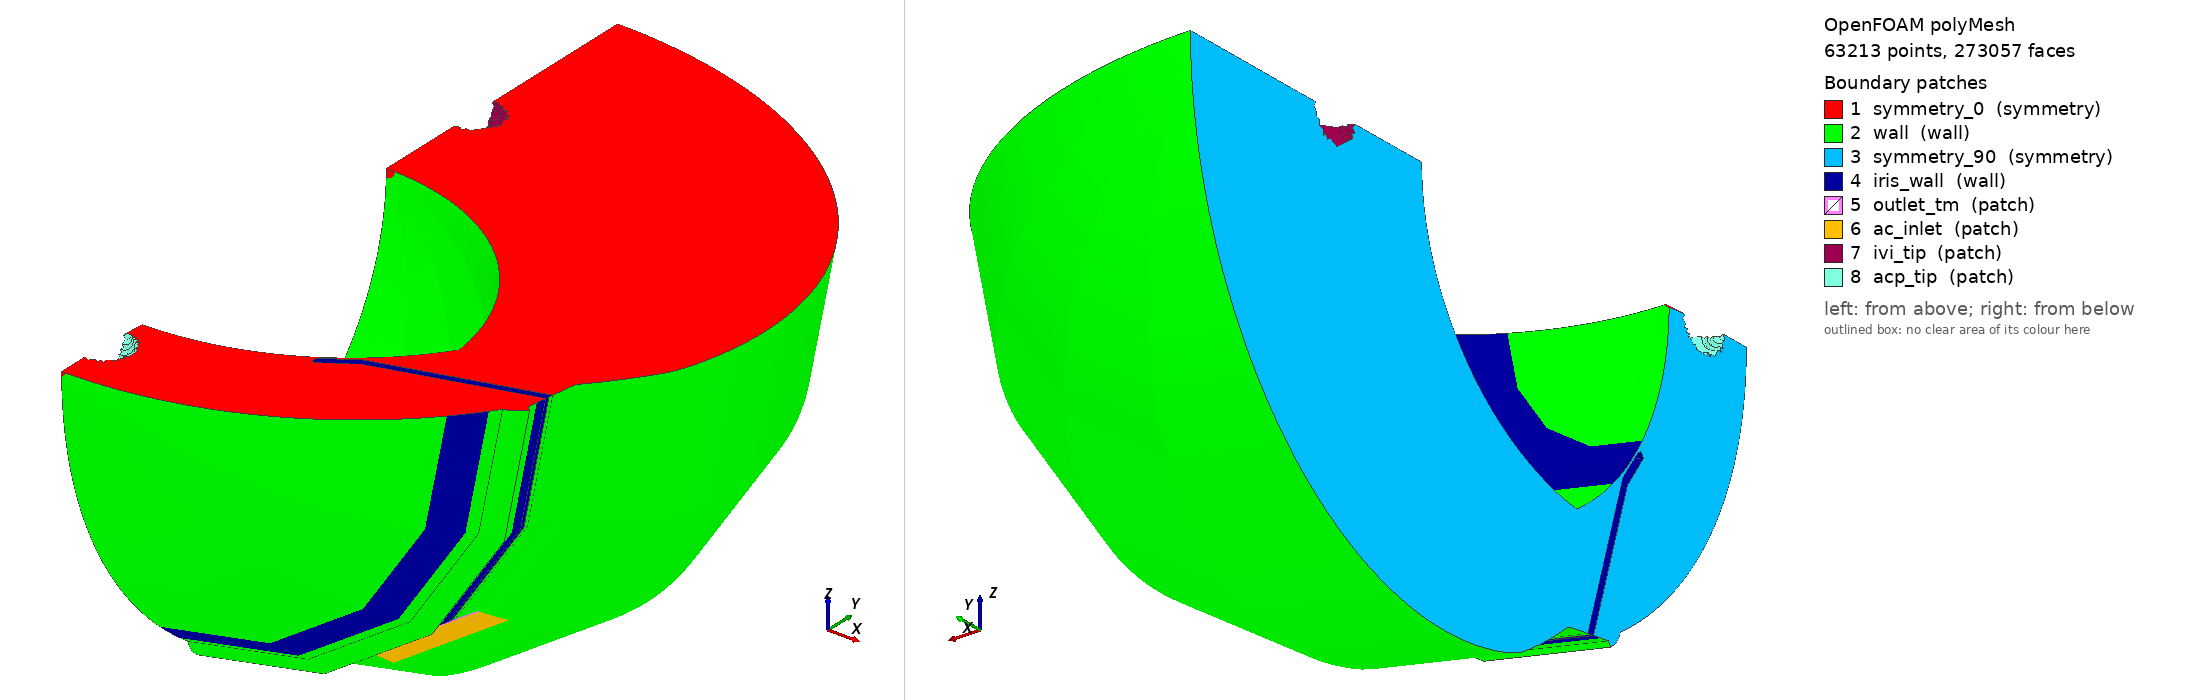

OpenFOAM case: the committed polyMesh, 63213 points, 273057 faces. Boundary patches (legend numbers): 1 symmetry_0 (symmetry), 2 wall (wall), 3 symmetry_90 (symmetry), 4 iris_wall (wall), 5 outlet_tm (patch), 6 ac_inlet (patch), 7 ivi_tip (patch), 8 acp_tip (patch). Left view from above one corner, right view from below the opposite corner. Boundary conditions: 1 field file(s) under 0/; 8 of 8 drawn patches have an entry in a shipped field file.

=== constant/polyMesh/boundary ===
/*--------------------------------*- C++ -*----------------------------------*\
| =========                 |                                                 |
| \\      /  F ield         | OpenFOAM: The Open Source CFD Toolbox           |
|  \\    /   O peration     | Version:  2512                                  |
|   \\  /    A nd           | Website:  www.openfoam.com                      |
|    \\/     M anipulation  |                                                 |
\*---------------------------------------------------------------------------*/
FoamFile
{
    version     2.0;
    format      ascii;
    arch        "LSB;label=32;scalar=64";
    class       polyBoundaryMesh;
    location    "constant/polyMesh";
    object      boundary;
}
// * * * * * * * * * * * * * * * * * * * * * * * * * * * * * * * * * * * * * //


8
(
    symmetry_0
    {
        type            symmetry;
        physicalType    patch;
        inGroups        1 ( symmetry );
        nFaces          24753;
        startFace       221223;
    }

    wall
    {
        type            wall;
        physicalType    patch;
        inGroups        1 ( wall );
        nFaces          1708;
        startFace       245976;
    }

    symmetry_90
    {
        type            symmetry;
        physicalType    patch;
        inGroups        1 ( symmetry );
        nFaces          24725;
        startFace       247684;
    }

    iris_wall
    {
        type            wall;
        physicalType    patch;
        inGroups        1 ( wall );
        nFaces          444;
        startFace       272409;
    }

    outlet_tm
    {
        type            patch;
        nFaces          9;
        startFace       272853;
    }

    ac_inlet
    {
        type            patch;
        nFaces          7;
        startFace       272862;
    }

    ivi_tip
    {
        type            patch;
        inGroups        1 ( empty );
        nFaces          84;
        startFace       272869;
    }

    acp_tip
    {
        type            patch;
        inGroups        1 ( empty );
        nFaces          104;
        startFace       272953;
    }

)


// ************************************************************************* //


=== system/controlDict ===
FoamFile
{
    version     2.0;
    format      ascii;
    class       dictionary;
    object      controlDict;
}

// doc-g2-sim4 MODE=baseline — steady verify (IVI + ACP tips closed)

application     simpleFoam;

startFrom       startTime;
startTime       0;
stopAt          endTime;
endTime         1000;

deltaT          1;

writeControl    timeStep;
writeInterval   50;
purgeWrite      0;
writeFormat     ascii;
writePrecision  8;
writeCompression off;
timeFormat      general;
timePrecision   6;
runTimeModifiable true;

functions
{
    flowRateTM
    {
        type            surfaceFieldValue;
        libs            (fieldFunctionObjects);
        fields          (phi);
        operation       sum;
        regionType      patch;
        name            outlet_tm;
        writeFields     false;
        log             true;
        writeControl    timeStep;
        writeInterval   10;
    }

    flowRateIVI
    {
        type            surfaceFieldValue;
        libs            (fieldFunctionObjects);
        fields          (phi);
        operation       sum;
        regionType      patch;
        name            ivi_tip;
        writeFields     false;
        log             true;
        writeControl    timeStep;
        writeInterval   10;
    }

    flowRateACP
    {
        type            surfaceFieldValue;
        libs            (fieldFunctionObjects);
        fields          (phi);
        operation       sum;
        regionType      patch;
        name            acp_tip;
        writeFields     false;
        log             true;
        writeControl    timeStep;
        writeInterval   10;
    }

    pressureACinlet
    {
        type            surfaceFieldValue;
        libs            (fieldFunctionObjects);
        fields          (p);
        operation       areaAverage;
        regionType      patch;
        name            ac_inlet;
        writeFields     false;
        log             true;
        writeControl    timeStep;
        writeInterval   10;
    }

    iop_probe
    {
        type            probes;
        libs            (sampling);
        fields          (p);
        probeLocations
        (
            ( 0.0015   -0.0068   0.0000)
            ( 0.00106  -0.0068  -0.00106)
            ( 0.0020    0.0030   0.0000)
            ( 0.00141   0.0030  -0.00141)
        );
        writeControl    timeStep;
        writeInterval   10;
    }
}


=== 0/U ===
FoamFile
{
    version     2.0;
    format      ascii;
    class       volVectorField;
    object      U;
}
// G2-fluid baseline — IVI + ACP tip cavities closed
dimensions      [0 1 -1 0 0 0 0];
internalField   uniform (0 0 0);
boundaryField
{
    ac_inlet
    {
        type            flowRateInletVelocity;
        volumetricFlowRate constant 1.25e-11;
        value           uniform (0 0 0);
    }
    outlet_tm { type zeroGradient; }
    ivi_tip   { type noSlip; }
    acp_tip   { type noSlip; }
    wall      { type noSlip; }
    lens_wall { type noSlip; }
    iris_wall { type noSlip; }
    symmetry_0 { type symmetry; }
    symmetry_90 { type symmetry; }
    defaultFaces { type noSlip; }
}


Also in the case, not shown: constant/polyMesh/faces (numeric list); constant/polyMesh/neighbour (numeric list); constant/polyMesh/owner (numeric list); constant/polyMesh/points (numeric list).
